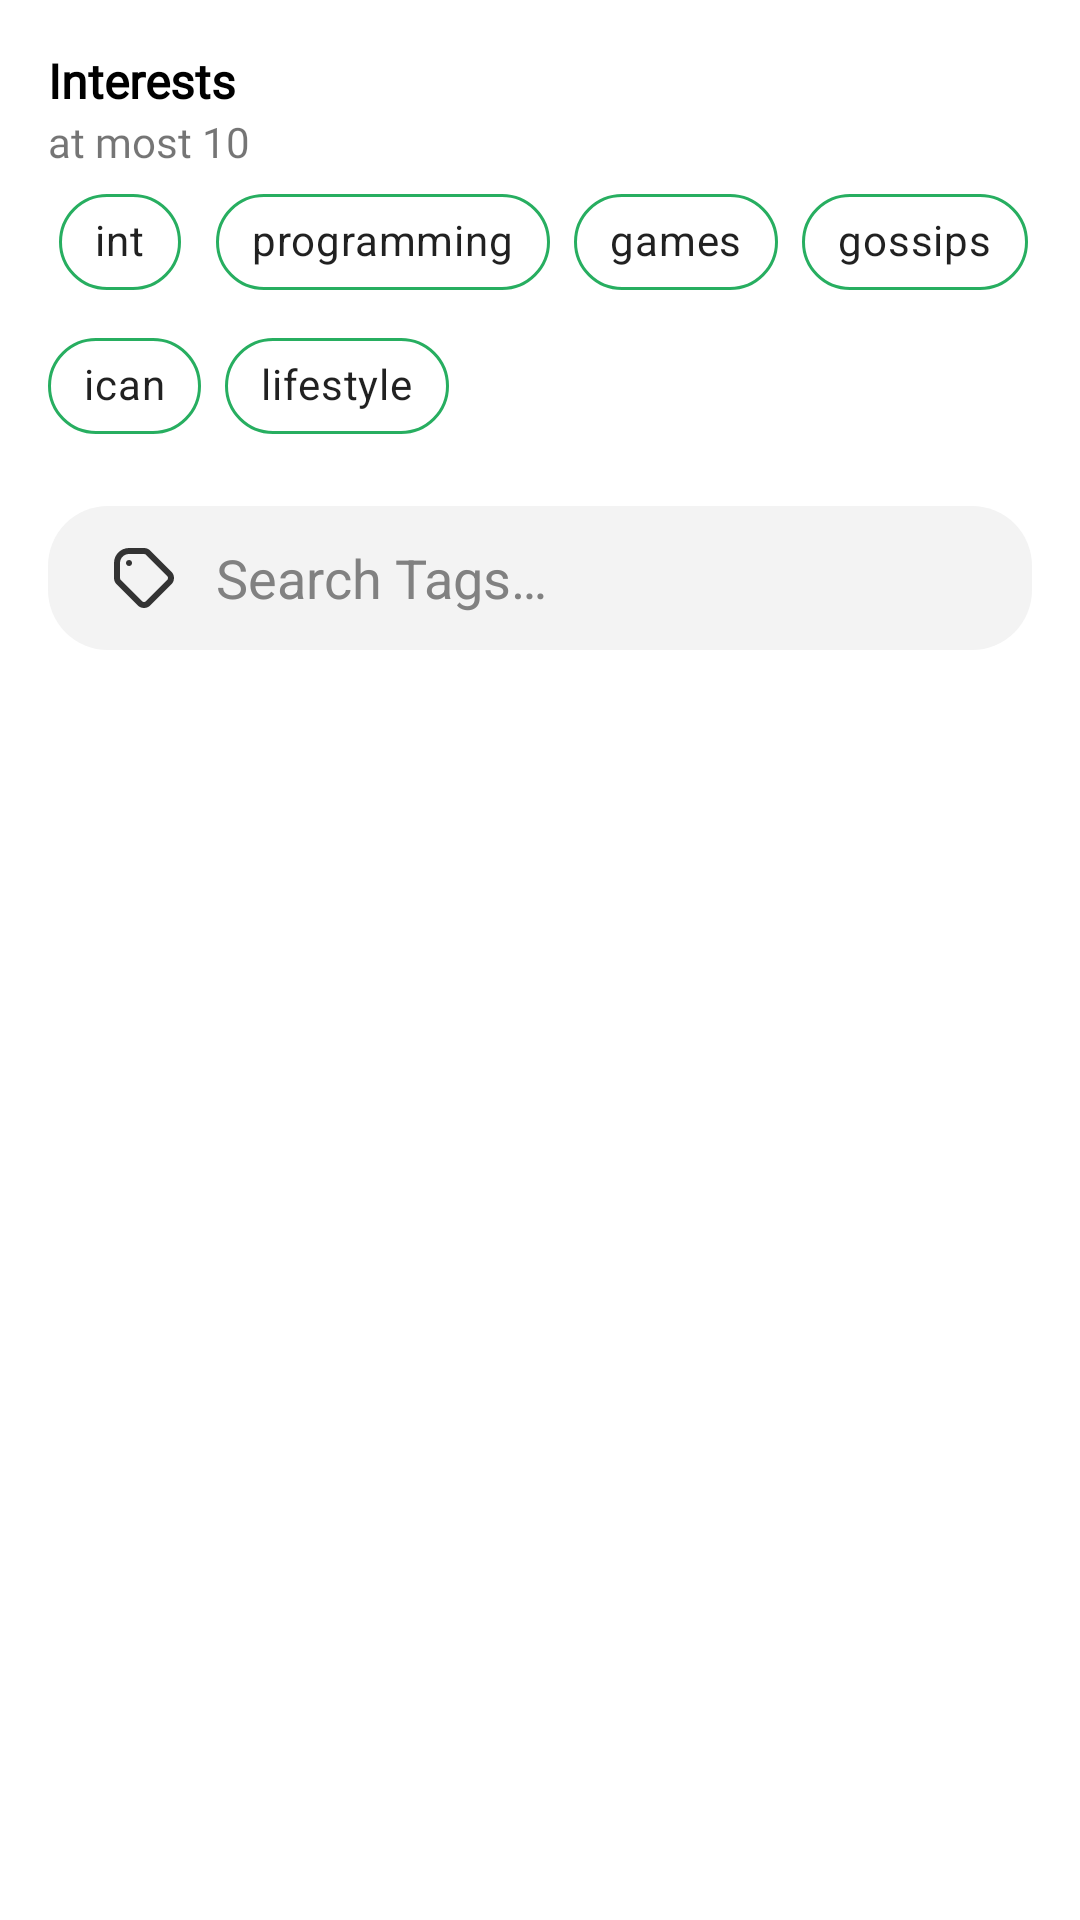

Here is an Android app screen rendered from its layout file. Give the layout XML and the strings, colors and styles it references.
<!-- AndroidManifest.xml: application theme Theme.LinkBucket -->
<!-- res/layout/fragment_account.xml -->
<?xml version="1.0" encoding="utf-8"?>
<androidx.core.widget.NestedScrollView xmlns:android="http://schemas.android.com/apk/res/android"
    xmlns:app="http://schemas.android.com/apk/res-auto"
    xmlns:tools="http://schemas.android.com/tools"
    android:layout_width="match_parent"
    android:layout_height="match_parent"
    android:fillViewport="true"
    android:paddingHorizontal="@dimen/screen_default_horizontal_padding"
    android:paddingVertical="@dimen/screen_default_vertical_padding"
    tools:context=".ui.features.user.AccountFragment">

    <androidx.appcompat.widget.LinearLayoutCompat
        android:layout_width="match_parent"
        android:layout_height="wrap_content"
        android:orientation="vertical">

        <LinearLayout
            android:layout_width="match_parent"
            android:layout_height="wrap_content"
            android:orientation="vertical">

            <TextView
                android:layout_width="wrap_content"
                android:layout_height="wrap_content"
                android:fontFamily="@font/poppins_medium"
                android:text="@string/interests_label"
                android:textColor="@color/primaryTextColor"
                android:textSize="16sp"
                android:textStyle="bold" />

            <TextView
                android:layout_width="wrap_content"
                android:layout_height="wrap_content"
                android:fontFamily="@font/poppins"
                android:text="@string/max_interests"
                android:textSize="@dimen/normal_text_size"
                android:textStyle="normal" />
        </LinearLayout>

        <com.google.android.material.chip.ChipGroup
            android:id="@+id/interestChipGroup"
            android:layout_width="match_parent"
            android:layout_height="wrap_content"
            app:singleLine="false">

            <com.google.android.material.chip.Chip
                android:layout_width="wrap_content"
                android:layout_height="wrap_content"
                android:fontFamily="@font/poppins"
                android:text="int"
                app:chipBackgroundColor="?android:colorBackground"
                app:chipStrokeColor="@color/primaryColor"
                app:chipStrokeWidth="1dp" />

            <com.google.android.material.chip.Chip
                android:layout_width="wrap_content"
                android:layout_height="wrap_content"
                android:fontFamily="@font/poppins"
                android:text="programming"
                app:chipBackgroundColor="?android:colorBackground"
                app:chipStrokeColor="@color/primaryColor"
                app:chipStrokeWidth="1dp" />

            <com.google.android.material.chip.Chip
                android:layout_width="wrap_content"
                android:layout_height="wrap_content"
                android:fontFamily="@font/poppins"
                android:text="games"
                app:chipBackgroundColor="?android:colorBackground"
                app:chipStrokeColor="@color/primaryColor"
                app:chipStrokeWidth="1dp" />

            <com.google.android.material.chip.Chip
                android:layout_width="wrap_content"
                android:layout_height="wrap_content"
                android:fontFamily="@font/poppins"
                android:text="gossips"
                app:chipBackgroundColor="?android:colorBackground"
                app:chipStrokeColor="@color/primaryColor"
                app:chipStrokeWidth="1dp" />

            <com.google.android.material.chip.Chip
                android:layout_width="wrap_content"
                android:layout_height="wrap_content"
                android:fontFamily="@font/poppins"
                android:text="ican"
                app:chipBackgroundColor="?android:colorBackground"
                app:chipStrokeColor="@color/primaryColor"
                app:chipStrokeWidth="1dp" />

            <com.google.android.material.chip.Chip
                android:layout_width="wrap_content"
                android:layout_height="wrap_content"
                android:fontFamily="@font/poppins"
                android:text="lifestyle"
                app:chipBackgroundColor="?android:colorBackground"
                app:chipStrokeColor="@color/primaryColor"
                app:chipStrokeWidth="1dp" />
        </com.google.android.material.chip.ChipGroup>

        <androidx.appcompat.widget.SearchView
            android:id="@+id/tagsSearchView"
            android:layout_width="match_parent"
            android:layout_height="wrap_content"
            android:layout_marginTop="@dimen/regular_spacing_margin"
            android:background="@drawable/searchview_container"
            android:clickable="true"
            android:focusable="true"
            android:gravity="center"
            android:textColor="@color/primaryTextColor"
            android:textSize="@dimen/default_text_size"
            android:theme="@style/SearchViewTheme"
            app:closeIcon="@drawable/ic_baseline_close_24"
            app:iconifiedByDefault="false"
            app:layout_constraintEnd_toEndOf="parent"
            app:layout_constraintStart_toStartOf="parent"
            app:layout_constraintTop_toTopOf="parent"
            app:queryBackground="@android:color/transparent"
            app:queryHint="@string/tags_search_placeholder"
            app:searchIcon="@drawable/ic_tags" />

        <androidx.recyclerview.widget.RecyclerView
            android:id="@+id/interestsRecyclerView"
            android:layout_width="match_parent"
            android:layout_height="match_parent"
            android:layout_marginTop="@dimen/thin_margin"
            android:orientation="vertical"
            app:layoutManager="androidx.recyclerview.widget.LinearLayoutManager"
            tools:listitem="@layout/item_interests" />
    </androidx.appcompat.widget.LinearLayoutCompat>
</androidx.core.widget.NestedScrollView>
<!-- res/layout/item_interests.xml (included above) -->
<?xml version="1.0" encoding="utf-8"?>
<androidx.constraintlayout.widget.ConstraintLayout xmlns:android="http://schemas.android.com/apk/res/android"
    xmlns:app="http://schemas.android.com/apk/res-auto"
    xmlns:tools="http://schemas.android.com/tools"
    android:layout_width="match_parent"
    android:layout_height="wrap_content"
    android:layout_marginBottom="10dp"
    android:paddingVertical="8dp">

    <TextView
        android:id="@+id/interestTitle"
        android:layout_width="wrap_content"
        android:layout_height="wrap_content"
        android:fontFamily="@font/poppins_medium"
        android:textColor="@color/primaryTextColor"
        android:textSize="@dimen/default_text_size"
        android:textStyle="bold"
        app:layout_constraintBottom_toBottomOf="parent"
        app:layout_constraintStart_toStartOf="parent"
        app:layout_constraintTop_toTopOf="parent"
        tools:text="Lifestyle" />

    <TextView
        android:id="@+id/interestTotalLinks"
        android:layout_width="wrap_content"
        android:layout_height="wrap_content"
        android:fontFamily="@font/poppins"
        android:textColor="@color/primaryTextColor"
        android:textSize="@dimen/small_text_size"
        app:layout_constraintBottom_toBottomOf="parent"
        app:layout_constraintEnd_toEndOf="parent"
        app:layout_constraintTop_toTopOf="parent"
        tools:text="300 Links" />
</androidx.constraintlayout.widget.ConstraintLayout>
<!-- resources referenced by this layout -->
<resources>
  <color name="primaryColor">#27ae60</color>
  <color name="primaryTextColor">#000000</color>
  <dimen name="default_text_size">14sp</dimen>
  <dimen name="normal_text_size">14sp</dimen>
  <dimen name="regular_spacing_margin">16dp</dimen>
  <dimen name="screen_default_horizontal_padding">16dp</dimen>
  <dimen name="screen_default_vertical_padding">16dp</dimen>
  <dimen name="small_text_size">12sp</dimen>
  <dimen name="thin_margin">8dp</dimen>
  <!-- drawable ic_baseline_close_24 (drawable) -->
  <vector xmlns:android="http://schemas.android.com/apk/res/android"
      android:width="24dp"
      android:height="24dp"
      android:tint="#AE2727"
      android:viewportWidth="24"
      android:viewportHeight="24">
      <path
          android:fillColor="@android:color/white"
          android:pathData="M19,6.41L17.59,5 12,10.59 6.41,5 5,6.41 10.59,12 5,17.59 6.41,19 12,13.41 17.59,19 19,17.59 13.41,12z" />
  </vector>
  <!-- drawable searchview_container (drawable) -->
  <?xml version="1.0" encoding="utf-8"?>
  <shape xmlns:android="http://schemas.android.com/apk/res/android"
      android:shape="rectangle">
      <corners
          android:bottomLeftRadius="20dp"
          android:bottomRightRadius="20dp"
          android:topLeftRadius="20dp"
          android:topRightRadius="20dp" />
      <solid android:color="#F3F3F3" />
      <size
          android:width="335dp"
          android:height="50dp" />
  </shape>
  <string name="interests_label">Interests</string>
  <string name="max_interests">at most 10</string>
  <string name="tags_search_placeholder">Search Tags…</string>
  <style name="SearchViewTheme" parent="Widget.AppCompat.Light.SearchView">
          <item name="android:textColorHint">#818181</item>
      </style>
  <color name="white">#FFFFFFFF</color>
  <color name="secondaryColor">#ffffff</color>
  <color name="secondaryDarkColor">#cccccc</color>
  <color name="secondaryTextColor">#000000</color>
  <style name="WindowAnimationStyle" parent="@android:style/Animation.Activity">
  
          <item name="android:activityOpenEnterAnimation">@android:anim/fade_in</item>
          <item name="android:activityOpenExitAnimation">@android:anim/fade_out</item>
          <item name="android:activityCloseEnterAnimation">@android:anim/fade_out</item>
          <item name="android:activityCloseExitAnimation">@android:anim/fade_in</item>
      </style>
  <style name="CustomBottomSheetDialog" parent="Theme.MaterialComponents.DayNight.BottomSheetDialog">
          <item name="bottomSheetStyle">@style/CustomBottomSheet</item>
      </style>
  <style name="CustomBottomSheet" parent="Widget.MaterialComponents.BottomSheet">
          <item name="shapeAppearance">@style/CustomShapeAppearanceBottomSheetDialog</item>
      </style>
  <style name="CustomShapeAppearanceBottomSheetDialog" parent="">
          <item name="cornerFamily">rounded</item>
          <item name="cornerSizeTopRight">16dp</item>
          <item name="cornerSizeTopLeft">16dp</item>
          <item name="cornerSizeBottomRight">0dp</item>
          <item name="cornerSizeBottomLeft">0dp</item>
      </style>
</resources>
